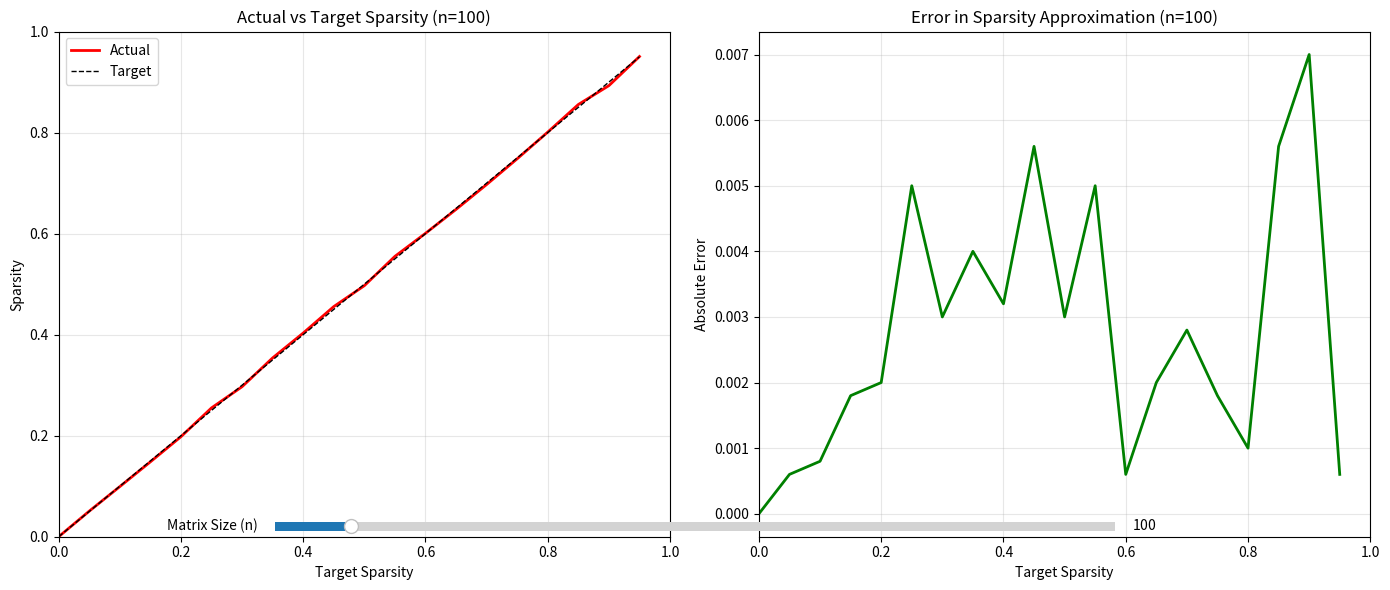

Generate this figure with matplotlib:
import math
import numpy as np
import matplotlib.pyplot as plt
from matplotlib.widgets import Slider

def best_diagonal_width(n, s):
    """
    Calculate the best diagonal width for a given matrix size n and sparsity s.
    
    Parameters:
    n (int): matrix length (assuming square matrix)
    s (float): sparsity parameter in [0,1]
    
    Returns:
    int: best diagonal width (odd number)
    """
    # Calculate density
    d = 1 - s
    
    # Calculate target diagonal area
    da = n * n * d
    
    # Quadratic equation coefficients: -x² + (2n-1)x + (n-da) = 0
    a = -1
    b = 2*n - 1
    c = n - da
    
    # Calculate discriminant
    discriminant = b*b - 4*a*c
    
    if discriminant < 0:
        return 1  # Return minimum odd diagonal width
    
    # Calculate the positive solution
    x = (-b + math.sqrt(discriminant)) / (2*a)
    
    # Round to nearest integer to get sdw
    sdw = round(x)
    
    # Ensure sdw is non-negative
    sdw = max(0, sdw)
    
    # Calculate diagonal width (must be odd)
    diagonal_width = 2 * sdw + 1
    
    # Ensure it's within bounds [1, 2n-1] and odd
    diagonal_width = max(1, min(diagonal_width, 2*n-1))
    if diagonal_width % 2 == 0:
        diagonal_width += 1
    
    return diagonal_width

def calculate_actual_sparsity(n, diagonal_width):
    """
    Calculate the actual sparsity for a given diagonal width.
    """
    if diagonal_width == 0:
        return 1.0
    
    sdw = (diagonal_width - 1) // 2
    diagonal_area = n * (1 + 2*sdw) - sdw * (sdw + 1)
    density = diagonal_area / (n * n)
    sparsity = 1 - density
    
    return sparsity

# Pre-calculate all results for different n values
n_values = np.arange(10, 1001, 10)  # From 10 to 1000, step 10
sparsity_values = np.arange(0.0, 1.0, 0.05)  # 20 values from 0 to 0.95

# Pre-calculate results for all combinations
print("Pre-calculating results...")
all_results = {}
for n in n_values:
    results = []
    for s in sparsity_values:
        diagonal_width = best_diagonal_width(n, s)
        actual_sparsity = calculate_actual_sparsity(n, diagonal_width)
        
        results.append({
            'target_sparsity': s,
            'diagonal_width': diagonal_width,
            'actual_sparsity': actual_sparsity,
            'error': abs(s - actual_sparsity)
        })
    
    all_results[n] = results

print("Pre-calculation complete!")

# Create interactive plot
fig, (ax1, ax2) = plt.subplots(1, 2, figsize=(14, 6))
plt.subplots_adjust(bottom=0.25)

# Initial n value
initial_n = 100
initial_results = all_results[initial_n]

target_sparsities = [r['target_sparsity'] for r in initial_results]
actual_sparsities = [r['actual_sparsity'] for r in initial_results]
errors = [r['error'] for r in initial_results]

# Plot 1: Actual vs target sparsity
line1_actual, = ax1.plot(target_sparsities, actual_sparsities, 'r-', linewidth=2, label='Actual')
line1_target, = ax1.plot(target_sparsities, target_sparsities, 'k--', linewidth=1, label='Target')
ax1.set_xlabel('Target Sparsity')
ax1.set_ylabel('Sparsity')
ax1.set_title(f'Actual vs Target Sparsity (n={initial_n})')
ax1.legend()
ax1.grid(True, alpha=0.3)
ax1.set_xlim(0, 1)
ax1.set_ylim(0, 1)

# Plot 2: Error
line2, = ax2.plot(target_sparsities, errors, 'g-', linewidth=2)
ax2.set_xlabel('Target Sparsity')
ax2.set_ylabel('Absolute Error')
ax2.set_title(f'Error in Sparsity Approximation (n={initial_n})')
ax2.grid(True, alpha=0.3)
ax2.set_xlim(0, 1)

# Add slider
ax_slider = plt.axes([0.2, 0.1, 0.6, 0.03])
slider = Slider(ax_slider, 'Matrix Size (n)', 10, 1000, valinit=initial_n, valstep=10)

# Update function
def update(val):
    n = int(slider.val)
    results = all_results[n]
    
    target_sparsities = [r['target_sparsity'] for r in results]
    actual_sparsities = [r['actual_sparsity'] for r in results]
    errors = [r['error'] for r in results]
    
    # Update plots
    line1_actual.set_ydata(actual_sparsities)
    line2.set_ydata(errors)
    
    # Update titles
    ax1.set_title(f'Actual vs Target Sparsity (n={n})')
    ax2.set_title(f'Error in Sparsity Approximation (n={n})')
    
    # Update y-axis limits for error plot
    ax2.set_ylim(0, max(errors) * 1.1)
    
    # Print statistics
    print(f"\nStatistics for n = {n}:")
    print(f"Maximum error: {max(errors):.4f}")
    print(f"Average error: {np.mean(errors):.4f}")
    print(f"Median error: {np.median(errors):.4f}")
    
    fig.canvas.draw()

slider.on_changed(update)

# Initial statistics
print(f"\nStatistics for n = {initial_n}:")
print(f"Maximum error: {max(errors):.4f}")
print(f"Average error: {np.mean(errors):.4f}")
print(f"Median error: {np.median(errors):.4f}")

plt.tight_layout()
plt.show()